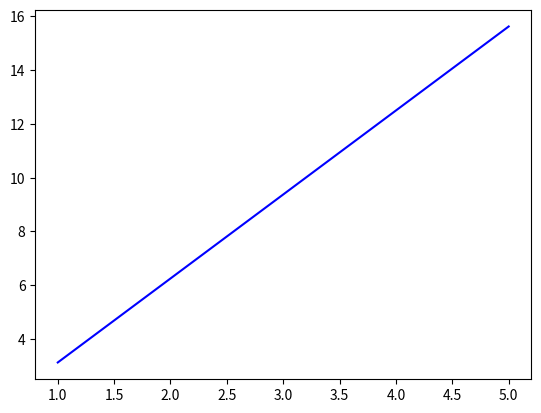

Python code for this plot:
#question 1
# -*- coding: utf-8 -*-
"""
Spyder Editor

This is a temporary script file.
"""

import numpy as np
from matplotlib import pyplot as plt
import time
### Number of particles will be 10
Npart = 10
### create an array 'm' and 'v' to store the masses and velocities of the 10 particles... 
### initially, each entry in 'm' and 'v' will be zero, and we will have to assign values later
m = np.zeros(Npart)
v = np.zeros(Npart)
for i in range(0,Npart):
    m[i] = 1.0
    v[i] = 2.5

### Now that values have been assigned, print to confirm they are what you expect
print("Printing array of masses: ",m)
print("Printing array of velocities: ",v)
T = 1/2 * m * v**2
### confirm that T is indeed an array with an entry for the kinetic energy of each particle
print(T)

### initialize a sum variable to zero
T_tot_loop = 0.

### loop over elements of the T array and 
### compute the sum ,
for i in range(0,Npart):
    ### add elements to the sum variable
    T_tot_loop = T_tot_loop + T[i]
    
### compute the sum using np.sum instead
T_tot_sum = np.sum(T)

### print both sums to confirm both methods give the same answer
print("Result from loop is ",T_tot_loop)
print("Result from numpy sum is ",T_tot_sum)
N_array = [1, 2, 3, 4, 5 ]
T_array = [3.125,6.25,9.375,12.5,15.625 ]      
plt.plot( N_array, T_array, 'blue')
plt.show()

